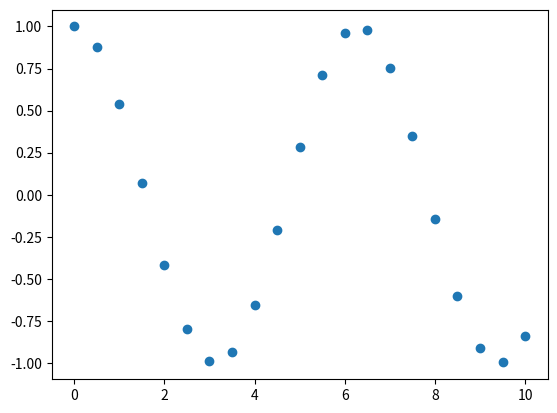

This figure's Python source:
import numpy as np
from matplotlib import pyplot as plt

x = np.arange(0, 10.5, 0.5)
y = np.cos(x)
plt.scatter(x, y)
plt.show()